pico-8 play session: hold → + tap 🅾

[t = 1 s] hold → ~1s, tap 🅾 ~2×
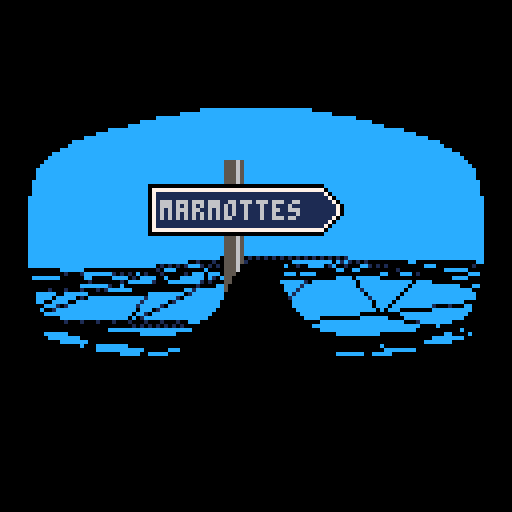
[t = 4 s] hold → ~4s, tap 🅾 ~7×
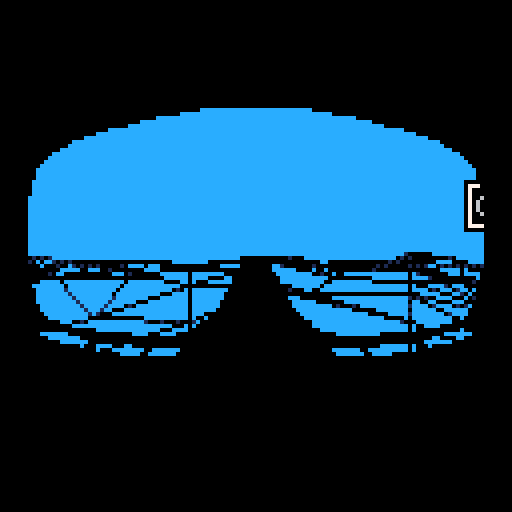
[t = 6 s] hold → ~6s, tap 🅾 ~10×
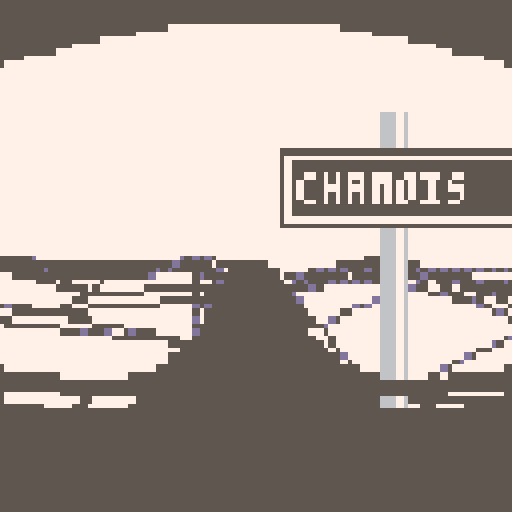
[t = 8 s] hold → ~8s, tap 🅾 ~14×
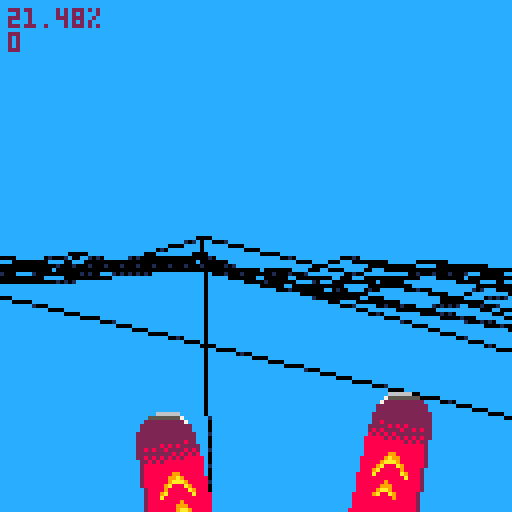

pico-8 cartridge
version 18
__lua__
-- st8p
-- by @freds72

-- vector & tools
function lerp(a,b,t)
	return a*(1-t)+b*t
end

function smoothstep(t)
	t=mid(t,0,1)
	return t*t*(3-2*t)
end

function make_v(a,b)
	return {
		b[1]-a[1],
		b[2]-a[2],
		b[3]-a[3]}
end
function v_clone(v)
	return {v[1],v[2],v[3]}
end
function v_dot(a,b)
	return a[1]*b[1]+a[2]*b[2]+a[3]*b[3]
end
function v_scale(v,scale)
	v[1]*=scale
	v[2]*=scale
	v[3]*=scale
end
function v_add(v,dv,scale)
	scale=scale or 1
	v[1]+=scale*dv[1]
	v[2]+=scale*dv[2]
	v[3]+=scale*dv[3]
end
-- safe vector length
function v_len(v)
	local x,y,z=v[1],v[2],v[3]
	local d=max(max(abs(x),abs(y)),abs(z))
	x/=d
	y/=d
	z/=d
	return d*(x*x+y*y+z*z)^0.5
end
function v_normz(v)
	local d=v_len(v)
	v[1]/=d
	v[2]/=d
	v[3]/=d
end
function v_cross(a,b)
	local ax,ay,az=a[1],a[2],a[3]
	local bx,by,bz=b[1],b[2],b[3]
	return {ay*bz-az*by,az*bx-ax*bz,ax*by-ay*bx}
end

function v_lerp(a,b,t)
	return {
		lerp(a[1],b[1],t),
		lerp(a[2],b[2],t),
		lerp(a[3],b[3],t)
	}
end
function v_cross(a,b)
	local ax,ay,az=a[1],a[2],a[3]
	local bx,by,bz=b[1],b[2],b[3]
	return {ay*bz-az*by,az*bx-ax*bz,ax*by-ay*bx}
end
-- x/z orthogonal vector
function v2_ortho(a,scale)
	return {-scale*a[1],0,scale*a[3]}
end

local v_up={0,1,0}

-- matrix functions
function m_x_v(m,v)
	local x,y,z=v[1],v[2],v[3]
	return {m[1]*x+m[5]*y+m[9]*z+m[13],m[2]*x+m[6]*y+m[10]*z+m[14],m[3]*x+m[7]*y+m[11]*z+m[15]}
end
function m_x_m(a,b)
	local a11,a12,a13,a14=a[1],a[5],a[9],a[13]
	local a21,a22,a23,a24=a[2],a[6],a[10],a[14]
	local a31,a32,a33,a34=a[3],a[7],a[11],a[15]

	local b11,b12,b13,b14=b[1],b[5],b[9],b[13]
	local b21,b22,b23,b24=b[2],b[6],b[10],b[14]
	local b31,b32,b33,b34=b[3],b[7],b[11],b[15]

	return {
			a11*b11+a12*b21+a13*b31,a21*b11+a22*b21+a23*b31,a31*b11+a32*b21+a33*b31,0,
			a11*b12+a12*b22+a13*b32,a21*b12+a22*b22+a23*b32,a31*b12+a32*b22+a33*b32,0,
			a11*b13+a12*b23+a13*b33,a21*b13+a22*b23+a23*b33,a31*b13+a32*b23+a33*b33,0,
			a11*b14+a12*b24+a13*b34+a14,a21*b14+a22*b24+a23*b34+a24,a31*b14+a32*b24+a33*b34+a34,1
		}
end
function m_clone(m)
	local c={}
	for k,v in pairs(m) do
		c[k]=v
	end
	return c
end
function make_m_from_euler(x,y,z)
		local a,b = cos(x),-sin(x)
		local c,d = cos(y),-sin(y)
		local e,f = cos(z),-sin(z)
  
  -- yxz order
  local ce,cf,de,df=c*e,c*f,d*e,d*f
	 return {
	  ce+df*b,a*f,cf*b-de,0,
	  de*b-cf,a*e,df+ce*b,0,
	  a*d,-b,a*c,0,
	  0,0,0,1}
end
function make_m_from_v_angle(up,angle)
	local fwd={-sin(angle),0,cos(angle)}
	local right=v_cross(up,fwd)
	v_normz(right)
	fwd=v_cross(right,up)
	return {
		right[1],right[2],right[3],0,
		up[1],up[2],up[3],0,
		fwd[1],fwd[2],fwd[3],0,
		0,0,0,1
	}
end
-- only invert 3x3 part
function m_inv(m)
	m[2],m[5]=m[5],m[2]
	m[3],m[9]=m[9],m[3]
	m[7],m[10]=m[10],m[7]
end
-- inline matrix vector multiply invert
-- inc. position
function m_inv_x_v(m,v)
	local x,y,z=v[1]-m[13],v[2]-m[14],v[3]-m[15]
	return {m[1]*x+m[2]*y+m[3]*z,m[5]*x+m[6]*y+m[7]*z,m[9]*x+m[10]*y+m[11]*z}
end

function m_set_pos(m,v)
	m[13],m[14],m[15]=v[1],v[2],v[3]
end
-- returns basis vectors from matrix
function m_right(m)
	return {m[1],m[2],m[3]}
end
function m_up(m)
	return {m[5],m[6],m[7]}
end
function m_fwd(m)
	return {m[9],m[10],m[11]}
end

-- coroutine helper
function corun(f)
	local cs=costatus(f)
	if cs=="suspended" then
		assert(coresume(f))
		return f
	end
	return nil
end

-- sort
-- https://github.com/morgan3d/misc/tree/master/p8sort
-- 
function sort(data)
 local n = #data 
 if(n<2) return
 
 -- form a max heap
 for i = flr(n / 2) + 1, 1, -1 do
  -- m is the index of the max child
  local parent, value, m = i, data[i], i + i
  local key = value.key 
  
  while m <= n do
   -- find the max child
   if ((m < n) and (data[m + 1].key > data[m].key)) m += 1
   local mval = data[m]
   if (key > mval.key) break
   data[parent] = mval
   parent = m
   m += m
  end
  data[parent] = value
 end 

 -- read out the values,
 -- restoring the heap property
 -- after each step
 for i = n, 2, -1 do
  -- swap root with last
  local value = data[i]
  data[i], data[1] = data[1], value

  -- restore the heap
  local parent, terminate, m = 1, i - 1, 2
  local key = value.key 
  
  while m <= terminate do
   local mval = data[m]
   local mkey = mval.key
   if (m < terminate) and (data[m + 1].key > mkey) then
    m += 1
    mval = data[m]
    mkey = mval.key
   end
   if (key > mkey) break
   data[parent] = mval
   parent = m
   m += m
  end  
  
  data[parent] = value
 end
end

-->8
-- main engine
-- global vars
local ground,plyr,cam
local actors={}

local k_far,k_near=0,2
local k_right,k_left=4,8
local z_near=0.05

-- camera
function make_cam()
	-- views
	local switching_async
	-- 0: far
	-- 1: close
	-- 2: cockpit
	local view_mode=0
	-- view offset/angle/lag
	local view_pov={
		{-0,1.8,0.08},
		{-0.7,0.3,0.1},
		{-0.01,0.1,0.6}
	}
	local current_pov=v_clone(view_pov[view_mode+1])

	--
	local up={0,1,0}

	-- screen shake
	local shkx,shky=0,0
	camera()
	
	-- raycasting constants
	local angles={}
	local dists={}
	for i=0,15 do
	 local z=i-7.5
		add(angles,atan2(7.5,z))
	 add(dists,sqrt(7.5*7.5+z*z))
	end

	return {
		pos={0,0,0},
		angle=0,
		shake=function(self,u,v,pow)
			shkx=min(4,shkx+pow*u)
			shky=min(4,shky+pow*v)
		end,
		update=function(self)
			if switching_async then
				switching_async=corun(switching_async)
			elseif btnp(4) then
				local next_mode=(view_mode+1)%#view_pov
				local next_pov=v_clone(view_pov[next_mode+1])
				switching_async=cocreate(function()
					for i=0,29 do
						local t=smoothstep(i/30)
						current_pov=v_lerp(view_pov[view_mode+1],next_pov,t)
						yield()
					end
					-- avoid drift
					current_pov,view_mode=next_pov,next_mode
				end)
			end

			shkx*=-0.7-rnd(0.2)
			shky*=-0.7-rnd(0.2)
			if abs(shkx)<0.5 and abs(shky)<0.5 then
				shkx,shky=0,0
			end
			camera(shkx,shky)
		end,
		track=function(self,pos,a,u)
   			pos=v_clone(pos)
   			-- lerp angle
			self.angle=lerp(self.angle,a,current_pov[3])
			-- lerp orientation
			up=v_lerp(up,u,current_pov[3])
			v_normz(up)

			-- shift cam position			
			local m=make_m_from_v_angle(up,self.angle)
			v_add(pos,m_fwd(m),current_pov[1])
			v_add(pos,m_up(m),current_pov[2])
			
			-- inverse view matrix
			m_inv(m)
			self.m=m_x_m(m,{
				1,0,0,0,
				0,1,0,0,
				0,0,1,0,
				-pos[1],-pos[2],-pos[3],1
			})
			
			self.pos=pos
		end,
		project2d=function(self,v)
			return 63.5+flr(shl(v[1]/v[3],6)),63.5-flr(shl(v[2]/v[3],6))
		end,
		project_poly=function(self,p,c0)

			--[[
			local p0,p1=p[1],p[2]
			-- magic constants = 89.4% vs. 90.9%
			-- shl = 79.7% vs. 80.6%
			local x0,y0=p0.x or 63.5+flr(shl(p0[1]/p0[3],6)),p0.y or 63.5-flr(shl(p0[2]/p0[3],6))
			local x1,y1=p1.x or 63.5+flr(shl(p1[1]/p1[3],6)),p1.y or 63.5-flr(shl(p1[2]/p1[3],6))
			for i=3,#p do
				local p2=p[i]
				local x2,y2=p2.x or 63.5+flr(shl(p2[1]/p2[3],6)),p2.y or 63.5-flr(shl(p2[2]/p2[3],6))
				trifill(x0,y0,x1,y1,x2,y2,c0)
				x1,y1=x2,y2
			end
			]]
			
			local p0=p[#p]
			local x0,y0=p0.x or 63.5+flr(shl(p0[1]/p0[3],6)),p0.y or 63.5-flr(shl(p0[2]/p0[3],6))
			for i=1,#p do
				local p1=p[i]
				local x1,y1=p1.x or 63.5+flr(shl(p1[1]/p1[3],6)),p1.y or 63.5-flr(shl(p1[2]/p1[3],6))
				line(x0,y0,x1,y1,1)
				x0,y0=x1,y1
			end
		end
	}
end

-- "physic body" for simple car
function make_car(p,angle)
	-- last contact face
	local up,oldf={0,1,0}

	local velocity,angularv={0,0,0},0
	local forces,torque={0,0,0},0

	local steering_angle=0

	return {
		pos=v_clone(p),
		m=make_m_from_euler(0,a,0),
		get_pos=function(self)
	 		return self.pos,angle
		end,
		get_orient=function()
			return make_m_from_v_angle(oldf and oldf.n or v_up,angle)
		end,
		get_up=function()
			return up
		end,
		-- contact face
		get_ground=function()
			return oldf
		end,
		apply_force_and_torque=function(self,f,t)
			-- add(debug_vectors,{f=f,p=p,c=11,scale=t})

			v_add(forces,f)
			torque+=t
		end,
		prepare=function(self)
			-- update velocities
			v_add(velocity,forces,0.5/30)
			angularv+=torque*0.5/30

			-- apply some damping
			angularv*=0.86
			v_scale(velocity,0.97)
			-- some friction
			-- v_add(velocity,velocity,-0.02*v_dot(velocity,velocity))
		end,
		integrate=function(self)
		 	-- update pos & orientation
			v_add(self.pos,velocity)
			-- fix
			angularv=mid(angularv,-1,1)
			angle+=angularv			
			self.m=make_m_from_euler(0,angle,0)

			-- reset
			forces,torque={0,0,0},0
		end,
		steer=function(self,steering_dt,rpm)
			steering_angle+=mid(steering_dt,-0.15,0.15)

			local fwd=m_fwd(self.m)

			v_scale(fwd,rpm*10)			

			self:apply_force_and_torque(fwd,-steering_angle)

			return min(rpm,max_rpm)
		end,
		update=function(self)
			steering_angle*=0.5

			-- find ground
			local pos=self.pos			
			local newf,newpos=find_face(pos,oldf)
			if newf then
				oldf=newf
			end
			-- above 0
			if newpos and pos[2]<=newpos[2] then
				up=newf.n			
				pos[2]=newpos[2]
			end
			pos[2]=max(pos[2]-0.2,24)
		end
	}	
end

function make_plyr(p,angle)
	local rpm=0
	local body=make_car(p,angle)
	
	-- backup parent methods
	local body_update=body.update
	
	body.control=function(self)	
		local da=0
		if(btn(0)) da=1
		if(btn(1)) da=-1

		-- accelerate
		if btn(2) then
			rpm=rpm+0.1
		end

		rpm=self:steer(da/8,rpm)
	end
	
	body.update=function(self)
		body_update(self)
		rpm*=0.97

	end
	-- wrapper
	return body
end

function find_face(p,oldf)	
	-- not found
end

-- game states
-- transition to next state
-- game states
-- transition to next state
local states={}

function pop_state()
	assert(#states>0,"missing base state")	
	states[#states]=nil
end

function push_state(state,...)
	add(states,state(...))
end

function menu_state()
	local cols={
		[0]=5,
		[1]=12,
		[6]=7,
		[8]=14}
	-- draw direction box
	-- mode:
	-- 0: normal
	-- 1: focus
	-- 2: selected
	function draw_box(s,x,y,c,mode)
		rectfill(x-2,y-12,x+2,127,5)
		rectfill(x+1,y-12,x+1,127,6)

		palt(0,false)
		palt(14,true)
		pal(12,c)
		if mode==2 then
			if (30*time())%8<4 then
				pal(12,cols[c])
				pal(c,cols[c])
				pal(6,cols[6])
			end
		end
		local n=#s
		local h,w=6,(n*3+16)/2
		rectfill(x-w,y-h,x+w,y+h,0)
		w-=1
		h-=1
		rectfill(x-w,y-h,x+w,y+h,7)
		w-=1
		h-=1
		rectfill(x-w,y-h,x+w,y+h,c)
		spr(2,x+w+1,y-h-2,1,2)
		print(s,x-#s*1.5-5,y-2,6)
		if mode==1 then
			local k=0
			for j=0,2*h do
				for i=0,3 do
					local x0=(90*time()+i+j)%(2*w+7)
					if x0<2*w+k then
						x0+=x-w
						pset(x0,y-h+j,cols[pget(x0,y-h+j)])
				end
			end
			k+=(j>h and -1 or 1)
			end
		end
		pal()

		-- mask
		rectfill(0,0,127,20,0)
		rectfill(0,92,127,127,0)
		palt(14,true)
		palt(0,false)
		spr(112,64,20,8,9)
		spr(112,0,20,8,9,true)
		palt()
	end
   
	local panels={
		"chamois",0,
		"marmottes",1,
		"biquettes",8
	}
	local sel,sel_tgt,sel_max=0,0,#panels/2
	local blink=false
	local ttl=20

	-- reset cam	
	cam=make_cam()

	return {
		-- draw
		draw=function()
			cls(12)

			local out={}
			local sprites={}
			-- get visible voxels
			ground:collect_drawables(cam.pos,cam.angle,out,dist)

			sort(out)
			draw_drawables(out)

			local y=20
			local a,da=0,1/3
			for i=0,#panels-1,2 do
				local mode=0
				if sel==sel_tgt then
					mode=1
					-- blinking?
					if(blink) mode=2
				end
				local v={5*cos(a),0.8,-5*sin(a)}
				v_add(v,cam.pos)
				v=m_x_v(cam.m,v)
				if v[3]>0 then
					local x0,y0=cam:project2d(v)
					draw_box(panels[i+1],x0+32,y0,panels[i+2],mode)
				end
				a+=da
			end
		end,
		-- update
		update=function()
			if(start_game_async) start_game_async=corun(start_game_async)

			if(btnp(0)) sel-=1
			if(btnp(1)) sel+=1
			sel=mid(sel,0,sel_max-1)

			local k=sel
  			sel_tgt=lerp(sel_tgt,k,0.18)
   			-- snap when close to target
			if abs(sel_tgt-k)<0.01 then
				sel_tgt=k
			end

			if btnp(4) or btnp(5) then
				-- snap track
				sel_tgt=k
				-- sub-state
				start_game_async=cocreate(function()
					for i=1,15 do
						blink=i%2==0 and true
						yield()
					end
					pop_state()
					push_state(zoomin_state,play_state,sel)
				end)
			end

			--
			cam:track({32*8,25,32*8},sel/3,v_up)
		end
	}
end

function zoomin_state(next,params)
	local ttl,dttl=20,0.01

	-- 
	local ramps={}
	for i=0,15 do
		local c0,r=i,{}
		ramps[i]=r
		for j=0,4 do
			-- lookup color for c0
			local c=sget(25,c0)
			r[j]=sget(25,c)
			-- move to next color
			c0=c
		end
	end

	-- copy backbuffer
	memcpy(0x0,0x6000,128*64)

	return {
		-- draw
		draw=function()
			-- fade to white
			local c=min(4,flr(5*((20-ttl)/20)))
			for i=0,15 do
				pal(i,ramps[i][c])
			end

			-- zoom effect
			local s=(3*(20-ttl)/20+1)
			palt(0,false)
			local dx=-abs(64*s-64)		
			sspr(0,0,128,128,dx,dx,128*s,128*s)
			pal()
		end,
		update=function(self)
			ttl-=dttl
			dttl+=0.08
			if ttl<0 then
				pop_state()
				-- restore spritesheet
				reload()
				pal()
				push_state(next,params)
			end
		end
	}
end

function play_state()

	-- start over
	actors={}
	-- actors
	for i=1,128 do
		local pos={rnd(256)-128,0,rnd(256)-128}
		local f,p=find_face(pos)
		if f then
			pos[2]=p[2]
			add(actors,{pos=pos,sx=104,sy=16})
		end
	end

	-- create player in correct direction
	plyr=make_plyr({32*8,25,32*8},0)

	-- reset cam	
	cam=make_cam()

	return {
		-- draw
		draw=function()
			cls(12)

			local out={}
			local sprites={}
			-- get visible voxels
			ground:collect_drawables(cam.pos,cam.angle,out,dist)
			
			-- sprites
			local m=cam.m
			for _,actor in pairs(actors) do
				local x,y,z=actor.pos[1],actor.pos[2],actor.pos[3]
				local az=m[3]*x+m[7]*y+m[11]*z+m[15]
				if az>z_near and az<32 then	
					local ax,ay=m[1]*x+m[5]*y+m[9]*z+m[13],m[2]*x+m[6]*y+m[10]*z+m[14]
					add(out,{key=1/(ay*ay+az*az),a=actor,x=63.5+flr(shl(ax/az,6)),y=63.5-flr(shl(ay/az,6)),w=63.5/az})
				end
			end
			-- sprite cache
			local angle=atan2(cam.m[5],cam.m[6])+0.25
			rspr(104,16,0,64,angle,2)
		
			-- todo: sort by voxels
			sort(out)
			draw_drawables(out)
			 
			 local cpu=flr(10000*stat(1))/100
			 print(cpu.."%",2,2,2)
			print(#actors,2,8,2)
		
			spr(9,24+6*cos(time()/4),128-28+4*sin(time()/5),4,4)
			spr(9,84-5*cos(time()/5),128-28+4*sin(time()/4),4,4,true)
		
			-- ground:debug_draw()
		end,
		-- update
		update=function()
			cam:update()
			plyr:control()	

			plyr:prepare()
			plyr:integrate()	
			plyr:update()
		
			local pos,a=plyr:get_pos()
			cam:track(pos,a,plyr:get_up())
		end
	}
end

function _init()
	--
	ground=make_ground()

	-- init state machine
	push_state(menu_state)
end

function _update()
	-- state mgt
	for state in all(states) do
		state:update()
	end
end

function _draw()
	for state in all(states) do
		state:draw()
	end
end

local dither_pat={0xffff,0x7fff,0x7fdf,0x5fdf,0x5f5f,0x5b5f,0x5b5e,0x5a5e,0x5a5a,0x1a5a,0x1a4a,0x0a4a,0x0a0a,0x020a,0x0208,0x0000}
function draw_drawables(objects)	
	for i=1,#objects do
		local d=objects[i]
		if d.a then
			-- sprite
			local w=4*d.w
			sspr(0,64,16,16,d.x-w/2,d.y-w,w,w)
		else
			-- triangle
			local c0=0x76
			if d.f.n[2]<0.6 then
				c0=0x54
				if(d.dist>4) c0=0x4d
				if(d.dist>5) c0=0xd5
				local c=5*d.f.n[2]
				local cf=(#dither_pat-1)*(1-c%1)
				fillp(dither_pat[flr(cf)+1])
				
			else
				if(d.dist>4) c0=0x6d
				if(d.dist>5) c0=0xd5
				local c=5*d.f.n[2]
				local cf=(#dither_pat-1)*(1-c%1)
				fillp(dither_pat[flr(cf)+1])
			end
			cam:project_poly(d.v,c0)
			fillp()
		end
	end
end

-->8
-- generate map

function make_ground(model)

	-- number of x/z slices
	local nx,nz=32,32
	-- cell size
	local dx,dz=32,32

	-- ground slices (from 0 to nz-1)
	local slices={}

	-- uses m (matrix) and v (vertices) from self
	-- saves the 'if not ...' in inner loop
	local v_ground_cache_cls={
		__index=function(t,k)
			-- inline: local a=m_x_v(t.m,t.v[k]) 
			local m=t.m
			-- slice index
			local i,j=k%nx,flr(k/nx)
			local s0=slices[j]
			-- generate vertex
			local x,y,z=i*dx,s0.h[i]+s0.y,j*dz
			local ax,az=m[1]*x+m[5]*y+m[9]*z+m[13],m[3]*x+m[7]*y+m[11]*z+m[15]
		
			local outcode=az>z_near and k_far or k_near
			if ax>az then outcode+=k_right
			elseif -ax>az then outcode+=k_left
			end	

			local ay=m[2]*x+m[6]*y+m[10]*z+m[14]
			t[k]={ax,ay,az,outcode=outcode,x=63.5+flr(shl(ax/az,6)),y=63.5-flr(shl(ay/az,6))}
			return t[k]
		end
	}

	local function make_slice(y)
		-- height array
		local h={}
		for i=0,nx-1 do
	 		h[i]=rnd(32)
		end
		-- smoothing
		for k=1,2 do
 			for i=0,nx-1 do
				h[i]=(h[i]+h[(i+1)%nx])/2
			end
		end
		return {
			y=y,
			h=h
		}
	end

	local function mesh(j)
		local s0,s1=slices[j],slices[j+1]
		local f={}
		local fi=0
		for i=0,nx-2 do
			local v0={i*dx,s0.h[i]+s0.y,j*dz}
			local v1={(i+1)*dx,s0.h[i+1]+s0.y,j*dz}
			local v2={(i+1)*dx,s1.h[i+1]+s1.y,(j+1)*dz}
			local v3={i*dx,s1.h[i]+s1.y,(j+1)*dz}

			-- normal 
			local n0=v_cross(make_v(v0,v3),make_v(v0,v2))
			v_normz(n0)
			local n1=v_cross(make_v(v0,v2),make_v(v0,v1))
			v_normz(n1)
			local v=n1
			if v_dot(n0,n1)>0.995 then
				-- quad
				f[fi]={n=n0,cp=v_dot(n0,v0)}
			else
				-- 2 tri
				f[fi]={n=n0,cp=v_dot(n0,v0)}
				f[fi+1]={n=n1,cp=v_dot(n1,v0)}
			end
			fi+=2
		end
		-- attach faces to slice
		s0.f=f
	end

	for j=0,nz-1 do
		slices[j]=make_slice(0)
	end
	-- create faces
	for j=0,nz-2 do
		mesh(j)
	end

	local function collect_face(face,vertices,v_cache,cam_pos,out,dist)		
		if v_dot(face.n,cam_pos)>face.cp then
			local z,y,outcode,verts,is_clipped=0,0,0xffff,{},0
			-- project vertices (indices)
			for ki,vi in pairs(vertices) do
				local a=v_cache[vi]
				y+=a[2]
				z+=a[3]
				outcode=band(outcode,a.outcode)
				-- behind near plane?
				is_clipped+=band(a.outcode,2)
				verts[ki]=a
			end
			-- mix of near/far verts?
			if outcode==0 then
				-- average before clipping verts
				y/=#verts
				z/=#verts

				-- mix of near+far vertices?
				if(is_clipped>0) verts=z_poly_clip(z_near,verts)
				if #verts>2 then
					out[#out+1]={key=1/(y*y+z*z),f=face,v=verts,dist=dist}
				end
			end
		end
	end

	-- raycasting constants
	local angles={}
	local dists={}
	for i=0,15 do
		local z=i-7.5
		add(angles,atan2(7.5,z))
		add(dists,sqrt(7.5*7.5+z*z))
	end

	local function visible_tiles(pos,angle)
		local x,y=pos[1]/dx,pos[3]/dz
		local x0,y0=flr(x),flr(y)
		local tiles={[x0+y0*nx]=0}

		for i,a in pairs(angles) do
			a+=angle
			local v,u=cos(a),-sin(a)
			
			local mapx,mapy=x0,y0
		
			local ddx,ddy=1/u,1/v
			local mapdx,distx
			if u<0 then
				mapdx,ddx=-1,-ddx
				distx=(x-mapx)*ddx
			else
				mapdx=1
				distx=(mapx+1-x)*ddx
			end
			local mapdy,disty
			if v<0 then
				mapdy,ddy=-1,-ddy
				disty=(y-mapy)*ddy
			else
				mapdy=1
				disty=(mapy+1-y)*ddy
			end	
			for dist=0,dists[i] do
				if distx<disty then
					distx+=ddx
					mapx+=mapdx
				else
					disty+=ddy
					mapy+=mapdy
				end
				-- non solid visible tiles
				if band(bor(mapx,mapy),0xffe0)==0 then
					tiles[mapx+mapy*nx]=dist
				end
			end				
		end
		return tiles	
	end

	return {
		to_tile_coords=function(self,v)
			return flr(v[1]/dx),flr(v[3]/dz)
		end,
		collect_drawables=function(self,cam_pos,cam_angle,out)
			local tiles=visible_tiles(cam_pos,cam_angle)
			-- vertex cache
			local v_cache={m=cam.m}
			setmetatable(v_cache,v_ground_cache_cls)

			for k,dist in pairs(tiles) do
				-- get slice(s)
				local i,j=k%nx,flr(k/nx)
				local s0=slices[j]
				-- face(s)
				local f0,f1=s0.f[2*i],s0.f[2*i+1]
				if f1 then
					-- 2 triangles
					if(f0) collect_face(f0,{k,k+1+nx,k+nx},v_cache,cam_pos,out,dist)
					if(f1) collect_face(f1,{k,k+1,k+1+nx},v_cache,cam_pos,out,dist)
				else
					-- 1 quad
					if(f0) collect_face(f0,{k,k+1,k+1+nx,k+nx},v_cache,cam_pos,out,dist)
				end
			end

			return tiles
		end,
		debug_draw=function(self)
			local y=8
			for j=0,nz-1 do
				local s0=slices[j]
				if s0.f then
					print(#s0.f,2,y,7)
					y+=6					
					--[[
					for i,f in pairs(s0.f) do
						pset(64+i,nz-j,i%2==0 and 1 or 8)
					end
					]]
				end
			end
		end
	}
end

-->8 
-- rotation
function rspr(sx,sy,x,y,a,w)
	local ca,sa=cos(a),sin(a)
	local ddx0,ddy0=ca,sa
	local mask=shl(0xfff8,(w-1))
	w=shl(w,2)
	local dx0,dy0=(sa-ca)*(w-0.5)+w,(ca+sa)*(0.5-w)+w
	w=shl(w,1)-1
	for ix=x,x+w do
		local srcx,srcy=dx0,dy0
		for iy=y,w+y do
			if band(bor(srcx,srcy),mask)==0 then
				sset(ix,iy,sget(sx+srcx,sy+srcy))
			end
			srcx-=ddy0
			srcy+=ddx0
		end
	dx0+=ddx0
	dy0+=ddy0
	end
end

-->8
-- trifill & clipping
-- by @p01
function p01_trapeze_h(l,r,lt,rt,y0,y1)
  lt,rt=(lt-l)/(y1-y0),(rt-r)/(y1-y0)
  if(y0<0)l,r,y0=l-y0*lt,r-y0*rt,0
  for y0=y0,min(y1,128) do
   rectfill(l,y0,r,y0)
   l+=lt
   r+=rt
  end
end
function p01_trapeze_w(t,b,tt,bt,x0,x1)
 tt,bt=(tt-t)/(x1-x0),(bt-b)/(x1-x0)
 if(x0<0)t,b,x0=t-x0*tt,b-x0*bt,0
 for x0=x0,min(x1,128) do
  rectfill(x0,t,x0,b)
  t+=tt
  b+=bt
 end
end

function trifill(x0,y0,x1,y1,x2,y2,col)
 color(col)
 if(y1<y0)x0,x1,y0,y1=x1,x0,y1,y0
 if(y2<y0)x0,x2,y0,y2=x2,x0,y2,y0
 if(y2<y1)x1,x2,y1,y2=x2,x1,y2,y1
 if max(x2,max(x1,x0))-min(x2,min(x1,x0)) > y2-y0 then
  col=x0+(x2-x0)/(y2-y0)*(y1-y0)
  p01_trapeze_h(x0,x0,x1,col,y0,y1)
  p01_trapeze_h(x1,col,x2,x2,y1,y2)
 else
  if(x1<x0)x0,x1,y0,y1=x1,x0,y1,y0
  if(x2<x0)x0,x2,y0,y2=x2,x0,y2,y0
  if(x2<x1)x1,x2,y1,y2=x2,x1,y2,y1
  col=y0+(y2-y0)/(x2-x0)*(x1-x0)
  p01_trapeze_w(y0,y0,y1,col,x0,x1)
  p01_trapeze_w(y1,col,y2,y2,x1,x2)
 end
end

--[[
function trifill(x0,y0,x1,y1,x2,y2,col)
	line(x0,y0,x1,y1,col)
	line(x2,y2)
	line(x0,y0)
end
]]

function z_poly_clip(znear,v)
	local res={}
	local v0,v1,d1,t,r=v[#v]
	local d0=-znear+v0[3]
 	-- use local closure
 	local clip_line=function()
 		local r,t=make_v(v0,v1),d0/(d0-d1)
 		v_scale(r,t)
 		v_add(r,v0)
 		res[#res+1]=r
 	end
	for i=1,#v do
		v1=v[i]
		d1=-znear+v1[3]
		if d1>0 then
			if(d0<=0) clip_line()
			res[#res+1]=v1
		elseif d0>0 then
   clip_line()
		end
		v0,d0=v1,d1
	end
	return res
end
__gfx__
000000000000000000eeeeee01000000eeeeeee00eeeeeee11222332100000000000000000000000006666660000000000000000000000000000000000000000
0000000000000000770eeeee15000000eeeeee0aa0eeeeee00012343210000000000000000000000555555557000000000000000000000000000000000000000
0000000000000000cc70eeee28000000eeeee0aaaa0eeeee00124555321000000000000000000002222222222700000000000000000000000000000000000000
0000000001222100ccc70eee3b000000eeeee0aaaa0eeeee01347787532110000000000000000022222222222220000000000000009290000000000500000000
0000000013444310cccc70ee49000000eeee0aaaaaa0eeee13579876543210000000000000000022222222222220000000000000002220000000005bb0000000
0000000024676421ccccc70e5d000000eee0aa0a0aaa0eee3578987666432100000000000000022222222222222200000000000000929000000003bb3b000000
0000000135787642ccccc70e67000000eee0aaa0aa0a0eee677876656764200000000000000002222222222222220000000000000000000000005b33bb300000
0000001245777754ccccc70e77000000ee0aaa0a00a0a0ee77665555787420000000000000000222222222222822000000000000000000000005b5bb33b30000
0000012445677654cccc70ee8e000000e0aaaaaa0a0aaa0e7765445687631000000000000000022222282828222220000000000000000000000b5b53bb3b0000
0000133455556655ccc70eee9a000000e0aaaaa0a0aaaa0e8654445676420000000000000000022828228222282820000000000000a8a0000005b5b533bb0000
0011345665445555cc70eeeea70000000aaaaaaa0aaaaaa07544456654210000000000000000022222222282828280000000000000a8a00000005b3bbbb00000
0012457765444444770eeeeeb60000000aaaaaa0aaaaaaa06433444554210000000000000000022828282828288888000000000000929000000005b533000000
001246787643333300eeeeeec6000000000000000000000075434455553200000000000000000022828288888888880000000000002220000000005bb0000000
0012357876432112eeeeeeeed6000000eeeeeeeeeeeeeeee99754467775310000000000000000028888888888888880000000000009290000000000000000000
0001245666532101eeeeeeeeef000000eeeeeeeeeeeeeeeeefca6467896410000000000000000028888888888888880000000000000000000000000000000000
0000123466542100eeeeeeeef7000000eeeeeeeeeeeeeeeefffea667876420000000000000000028888888998888880000000000000000000000000000000000
00000124666532100000000000000000000000000000037effffc7577764200000000000000000288888899a98888880000000000000000bb000000000000000
00000124787532210000000100012334200000000000015dfffff856776421000000000000000028888889aaa98888800000000000000053bb00000000000000
000001368986422210000011124799877630000000000018fffffc5577542100000000000000002888889a888a98888000000000000000b53d00000000000000
00000147bb96433321001233357beffda973000000000004efffff757654210000000000000000028888988888a98880000000000000035bbbb0000000000000
00000248ab96433321112465558cffffda97555441000002cfffff945543211000000000000000028889a888888a8888000000000000053bbbb0000000000000
00000258a985333321113798667bfffebabbaabdc8300002bfffff93333221100000000000000002888a8888888888880000000000000b533bb0000000000000
0000136aa8632232100159ba8669dedb99adefffeca40001afffffb3222222110000000000000002888888889888888800000000000035b5b33d000000000000
0000258aa7421222100269cd9768aba98abefffffec830016fffffb53222222100000000000000028888888999888888000000000000535bbbbb000000000000
000026adb8422221000159dda7679a988abefffffed940004bffffd753322110000000000000000288888889aa988888000000000000b533bbbb000000000000
000037dfe9522321000148bb97689a9989adfeedffd9400028ffffe96432211000000000000000002888889a88a988888000000000035b5b333bb00000000000
011238dfeb643331000025888668aa98679cddbbefda500015cfffb8643211000000000000000000288888988888888880000000000535b5bbb3d00000000000
122248dffc8654321000268876679a86447acbaacfeb6100038cdb964432100100000000000000002888888888888888800000000005535bbbbbb00000000000
234358cffca765543221369ba87677632369bbbcdfec720002799774322110010000000000000000288888888888888880000000000000011000000000000000
345457addca8776664446adffc9653322347acddffed830001687543221001120000000000000000288888888888888888000000000000044000000000000000
3455679bba88788896669effffb632221237bdedfffea40002687444321011120000000000000000028888888888888888000000000000444400000000000000
355677999877789887779dddeee953221118acdffffeb50001566445321111220000000000000000028888888888888888000000000000000000000000000000
355677988767778876567bbbccdb743221069abcffffc60000365454332222220000000000000000000000000000000000000000000000000000000000000000
244678987766788875334689abcc975321158aaadfffd60000365544433321120000000000000000000000000000000000000000000000000000000000000000
2345678887667898742112479abccc842135799abeffd50001355554433321110000000000000000000000000000000000000000000000000000000000000000
2344456787789aaa852001479bccdeda644579999ceeb30002466554433210000000000000000000000000000000000000000000000000000000000000000000
344444677889abcb96310269acddeeef96547aaa9aba710012576555443210010000000000000000000000000000000000000000000000000000000000000000
456543466889abbca853347acdeeefffc96568999998500123566655543210020000000000000000000000000000000000000000000000000000000000000000
577532345678babcba76568abdeffffffd9767877898300023565545554310020000000000000000000000000000000000000000000000000000000000000000
6886433434579abcbb976677789befffffd976767897200012454434555321130000000000000000000000000000000000000000000000000000000000000000
6887644433579bdccca8765554568adffffb97777898300011344323455431130000000000000000000000000000000000000000000000000000000000000000
578766654347adedcca875432222359efffba9988787400001443222233332130000000000000000000000000000000000000000000000000000000000000000
467777764346bdeecb98765310001269bcb999aa8654200001344321122332230000000000000000000000000000000000000000000000000000000000000000
3455666543369cddba97776410000124666679a97421000002344322122222220000000000000000000000000000000000000000000000000000000000000000
22334444322479bb9888877531000001223358984200001122344432222233210000000000000000000000000000000000000000000000000000000000000000
11122333211246888878888642100000012345652000002333333333222333210000000000000000000000000000000000000000000000000000000000000000
00011122221122456667778753210000112233210000123444322232222222100000000000000000000000000000000000000000000000000000000000000000
00001122321101134457666654322221110111000012234443221122111111000000000000000000000000000000000000000000000000000000000000000000
00000122332100012355654444444443211000000023566643200111100000000000000000000000000000000000000000000000000000000000000000000000
00000012333200001244564433566665421111000124787753110111000000000000000000000000000000000000000000000000000000000000000000000000
0000001233321000112457655689a975432223320125789863211111000000000000000000000000000000000000000000000000000000000000000000000000
00000001344322111113566667abcb86433345442224689975311211000000000000000000000000000000000000000000000000000000000000000000000000
00000001234444332112457778abba87545555443213479985322232100000000000000000000000000000000000000000000000000000000000000000000000
00000000000000000000000000000000000000000000000000000000000000000000000000000000000000000000000000000000000000000000000000000000
00000000000000000000000000000000000000000000000000000000000000000000000000000000000000000000000000000000000000000000000000000000
00000000000000000000000000000000000000000000000000000000000000000000000000000000000000000000000000000000000000000000000000000000
00000000000000000000000000000000000000000000000000000000000000000000000000000000000000000000000000000000000000000000000000000000
00000000000000000000000000000000000000000000000000000000000000000000000000000000000000000000000000000000000000000000000000000000
00000000000000000000000000000000000000000000000000000000000000000000000000000000000000000000000000000000000000000000000000000000
00000000000000000000000000000000000000000000000000000000000000000000000000000000000000000000000000000000000000000000000000000000
00000000000000000000000000000000000000000000000000000000000000000000000000000000000000000000000000000000000000000000000000000000
00000000000000000000000000000000000000000000000000000000000000000000000000000000000000000000000000000000000000000000000000000000
00000000000000000000000000000000000000000000000000000000000000000000000000000000000000000000000000000000000000000000000000000000
eeeeeeeeeeeeee000000000000000000000000000000000000000000000000000000000000000000000000000000000000000000000000000000000000000000
eeeeeeeeeeeeeeeeeee0000000000000000000000000000000000000000000000000000000000000000000000000000000000000000000000000000000000000
eeeeeeeeeeeeeeeeeeeeeeeee0000000000000000000000000000000000000000000000000000000000000000000000000000000000000000000000000000000
eeeeeeeeeeeeeeeeeeeeeeeeeeeee000000000000000000000000000000000000000000000000000000000000000000000000000000000000000000000000000
eeeeeeeeeeeeeeeeeeeeeeeeeeeeeeee000000000000000000000000000000000000000000000000000000000000000000000000000000000000000000000000
eeeeeeeeeeeeeeeeeeeeeeeeeeeeeeeeeeeee0000000000000000000000000000000000000000000000000000000000000000000000000000000000000000000
eeeeeeeeeeeeeeeeeeeeeeeeeeeeeeeeeeeeeeee0000000000000000000000000000000000000000000000000000000000000000000000000000000000000000
eeeeeeeeeeeeeeeeeeeeeeeeeeeeeeeeeeeeeeeeeee0000000000000000000000000000000000000000000000000000000000000000000000000000000000000
eeeeeeeeeeeeeeeeeeeeeeeeeeeeeeeeeeeeeeeeeeeeee0000000000000000000000000000000000000000000000000000000000000000000000000000000000
eeeeeeeeeeeeeeeeeeeeeeeeeeeeeeeeeeeeeeeeeeeeeee000000000000000000000000000000000000000000000000000000000000000000000000000000000
eeeeeeeeeeeeeeeeeeeeeeeeeeeeeeeeeeeeeeeeeeeeeeeee0000000000000000000000000000000000000000000000000000000000000000000000000000000
eeeeeeeeeeeeeeeeeeeeeeeeeeeeeeeeeeeeeeeeeeeeeeeeeee00000000000000000000000000000000000000000000000000000000000000000000000000000
eeeeeeeeeeeeeeeeeeeeeeeeeeeeeeeeeeeeeeeeeeeeeeeeeeee0000000000000000000000000000000000000000000000000000000000000000000000000000
eeeeeeeeeeeeeeeeeeeeeeeeeeeeeeeeeeeeeeeeeeeeeeeeeeeee000000000000000000000000000000000000000000000000000000000000000000000000000
eeeeeeeeeeeeeeeeeeeeeeeeeeeeeeeeeeeeeeeeeeeeeeeeeeeeee00000000000000000000000000000000000000000000000000000000000000000000000000
eeeeeeeeeeeeeeeeeeeeeeeeeeeeeeeeeeeeeeeeeeeeeeeeeeeeeee0000000000000000000000000000000000000000000000000000000000000000000000000
eeeeeeeeeeeeeeeeeeeeeeeeeeeeeeeeeeeeeeeeeeeeeeeeeeeeeee0000000000000000000000000000000000000000000000000000000000000000000000000
eeeeeeeeeeeeeeeeeeeeeeeeeeeeeeeeeeeeeeeeeeeeeeeeeeeeeee0000000000000000000000000000000000000000000000000000000000000000000000000
eeeeeeeeeeeeeeeeeeeeeeeeeeeeeeeeeeeeeeeeeeeeeeeeeeeeeeee000000000000000000000000000000000000000000000000000000000000000000000000
eeeeeeeeeeeeeeeeeeeeeeeeeeeeeeeeeeeeeeeeeeeeeeeeeeeeeeee000000000000000000000000000000000000000000000000000000000000000000000000
eeeeeeeeeeeeeeeeeeeeeeeeeeeeeeeeeeeeeeeeeeeeeeeeeeeeeeee000000000000000000000000000000000000000000000000000000000000000000000000
eeeeeeeeeeeeeeeeeeeeeeeeeeeeeeeeeeeeeeeeeeeeeeeeeeeeeeee000000000000000000000000000000000000000000000000000000000000000000000000
eeeeeeeeeeeeeeeeeeeeeeeeeeeeeeeeeeeeeeeeeeeeeeeeeeeeeeeee00000000000000000000000000000000000000000000000000000000000000000000000
eeeeeeeeeeeeeeeeeeeeeeeeeeeeeeeeeeeeeeeeeeeeeeeeeeeeeeeee00000000000000000000000000000000000000000000000000000000000000000000000
eeeeeeeeeeeeeeeeeeeeeeeeeeeeeeeeeeeeeeeeeeeeeeeeeeeeeeeee00000000000000000000000000000000000000000000000000000000000000000000000
eeeeeeeeeeeeeeeeeeeeeeeeeeeeeeeeeeeeeeeeeeeeeeeeeeeeeeeee00000000000000000000000000000000000000000000000000000000000000000000000
eeeeeeeeeeeeeeeeeeeeeeeeeeeeeeeeeeeeeeeeeeeeeeeeeeeeeeeee00000000000000000000000000000000000000000000000000000000000000000000000
eeeeeeeeeeeeeeeeeeeeeeeeeeeeeeeeeeeeeeeeeeeeeeeeeeeeeeeee00000000000000000000000000000000000000000000000000000000000000000000000
eeeeeeeeeeeeeeeeeeeeeeeeeeeeeeeeeeeeeeeeeeeeeeeeeeeeeeeee00000000000000000000000000000000000000000000000000000000000000000000000
eeeeeeeeeeeeeeeeeeeeeeeeeeeeeeeeeeeeeeeeeeeeeeeeeeeeeeeee00000000000000000000000000000000000000000000000000000000000000000000000
eeeeeeeeeeeeeeeeeeeeeeeeeeeeeeeeeeeeeeeeeeeeeeeeeeeeeeeee00000000000000000000000000000000000000000000000000000000000000000000000
eeeeeeeeeeeeeeeeeeeeeeeeeeeeeeeeeeeeeeeeeeeeeeeeeeeeeeeee00000000000000000000000000000000000000000000000000000000000000000000000
eeeeeeeeeeeeeeeeeeeeeeeeeeeeeeeeeeeeeeeeeeeeeeeeeeeeeeeee00000000000000000000000000000000000000000000000000000000000000000000000
eeeeeeeeeeeeeeeeeeeeeeeeeeeeeeeeeeeeeeeeeeeeeeeeeeeeeeeee00000000000000000000000000000000000000000000000000000000000000000000000
eeeeeeeeeeeeeeeeeeeeeeeeeeeeeeeeeeeeeeeeeeeeeeeeeeeeeeeee00000000000000000000000000000000000000000000000000000000000000000000000
eeeeeeeeeeeeeeeeeeeeeeeeeeeeeeeeeeeeeeeeeeeeeeeeeeeeeeeee00000000000000000000000000000000000000000000000000000000000000000000000
eeeeeeeeeeeeeeeeeeeeeeeeeeeeeeeeeeeeeeeeeeeeeeeeeeeeeeeee00000000000000000000000000000000000000000000000000000000000000000000000
eeeeeeeeeeeeeeeeeeeeeeeeeeeeeeeeeeeeeeeeeeeeeeeeeeeeeeeee00000000000000000000000000000000000000000000000000000000000000000000000
00eeeeeeeeeeeeeeeeeeeeeeeeeeeeeeeeeeeeeeeeeeeeeeeeeeeeeee00000000000000000000000000000000000000000000000000000000000000000000000
0000eeeeeeeeeeeeeeeeeeeeeeeeeeeeeeeeeeeeeeeeeeeeeeeeeeeee00000000000000000000000000000000000000000000000000000000000000000000000
0000eeeeeeeeeeeeeeeeeeeeeeeeeeeeeeeeeeeeeeeeeeeeeeeeeeee000000000000000000000000000000000000000000000000000000000000000000000000
00000eeeeeeeeeeeeeeeeeeeeeeeeeeeeeeeeeeeeeeeeeeeeeeeeeee000000000000000000000000000000000000000000000000000000000000000000000000
000000eeeeeeeeeeeeeeeeeeeeeeeeeeeeeeeeeeeeeeeeeeeeeeeeee000000000000000000000000000000000000000000000000000000000000000000000000
000000eeeeeeeeeeeeeeeeeeeeeeeeeeeeeeeeeeeeeeeeeeeeeeeeee000000000000000000000000000000000000000000000000000000000000000000000000
0000000eeeeeeeeeeeeeeeeeeeeeeeeeeeeeeeeeeeeeeeeeeeeeeeee000000000000000000000000000000000000000000000000000000000000000000000000
0000000eeeeeeeeeeeeeeeeeeeeeeeeeeeeeeeeeeeeeeeeeeeeeeee0000000000000000000000000000000000000000000000000000000000000000000000000
00000000eeeeeeeeeeeeeeeeeeeeeeeeeeeeeeeeeeeeeeeeeeeeeee0000000000000000000000000000000000000000000000000000000000000000000000000
00000000eeeeeeeeeeeeeeeeeeeeeeeeeeeeeeeeeeeeeeeeeeeeeee0000000000000000000000000000000000000000000000000000000000000000000000000
000000000eeeeeeeeeeeeeeeeeeeeeeeeeeeeeeeeeeeeeeeeeeeeee0000000000000000000000000000000000000000000000000000000000000000000000000
000000000eeeeeeeeeeeeeeeeeeeeeeeeeeeeeeeeeeeeeeeeeeeee00000000000000000000000000000000000000000000000000000000000000000000000000
0000000000eeeeeeeeeeeeeeeeeeeeeeeeeeeeeeeeeeeeeeeeeeee00000000000000000000000000000000000000000000000000000000000000000000000000
00000000000eeeeeeeeeeeeeeeeeeeeeeeeeeeeeeeeeeeeeeeeee000000000000000000000000000000000000000000000000000000000000000000000000000
000000000000eeeeeeeeeeeeeeeeeeeeeeeeeeeeeeeeeeeeeeee0000000000000000000000000000000000000000000000000000000000000000000000000000
00000000000000eeeeeeeeeeeeeeeeeeeeeeeeeeeeeeeeeee0000000000000000000000000000000000000000000000000000000000000000000000000000000
00000000000000eeeeeeeeeeeeeeeeeeeeeeeeeeeeeeee0000000000000000000000000000000000000000000000000000000000000000000000000000000000
0000000000000000eeeeeeeeeeeeeeeeeeeeeeee00000000000e0000000000000000000000000000000000000000000000000000000000000000000000000000
00000000000000000000eeeeeeeeeee0000000000000000eeeeeee00000000000000000000000000000000000000000000000000000000000000000000000000
00000000000000000000000000000000000000000000eeeeeeee0000000000000000000000000000000000000000000000000000000000000000000000000000
000000000000000000000000000000000000000000eeeeeee0000000000000000000000000000000000000000000000000000000000000000000000000000000
0000000000000000000000000000000eeeeeeeee000e000000000000000000000000000000000000000000000000000000000000000000000000000000000000
0000000000000000000eeeeeee00eeeeeeeeeeee0000000000000000000000000000000000000000000000000000000000000000000000000000000000000000
00000000000000000000eeeeeee00eeeee0000000000000000000000000000000000000000000000000000000000000000000000000000000000000000000000
